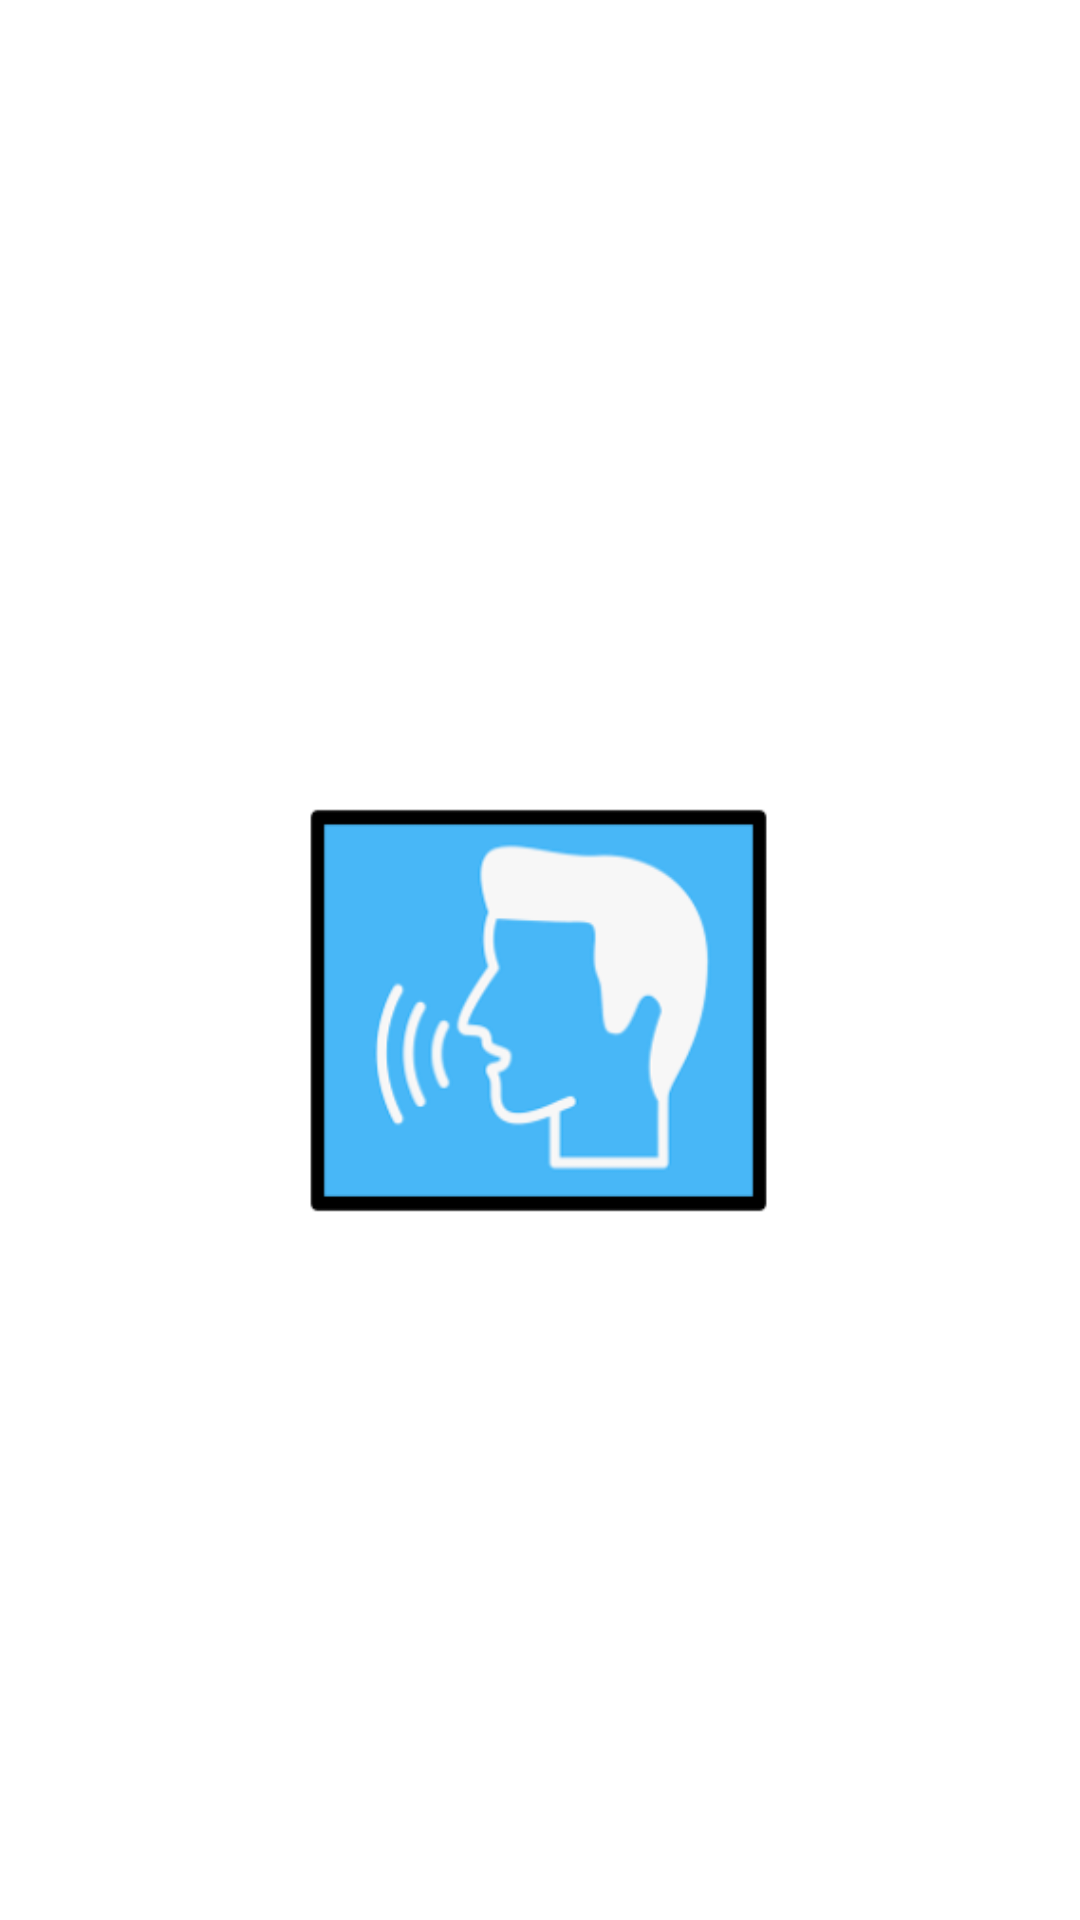

Write the Android layout XML for this screen, with the resource values it uses.
<!-- AndroidManifest.xml: application theme Theme.ToDoListApp -->
<!-- res/layout/activity_2.xml -->
<?xml version="1.0" encoding="utf-8"?>
<LinearLayout
        xmlns:android="http://schemas.android.com/apk/res/android"
        xmlns:tools="http://schemas.android.com/tools"
        xmlns:app="http://schemas.android.com/apk/res-auto"
        android:layout_width="match_parent"
        android:layout_height="match_parent"
        tools:context=".Activity2"
        android:gravity="center"
        android:orientation="vertical">

    <TextView
            android:id="@+id/tvText"
            android:layout_width="wrap_content"
            android:layout_height="wrap_content"
            android:text=""
            android:textSize="18sp"
            android:layout_marginBottom="10dp"/>
    <ImageButton
            android:id="@+id/btnSpeak"
            android:layout_width="155dp"
            android:layout_height="137dp"
            android:background="@drawable/v2t"/>


</LinearLayout>
<!-- resources referenced by this layout -->
<resources>
  <!-- drawable v2t: png bitmap (drawable, 11012 bytes) -->
  <style name="Theme.ToDoListApp" parent="Theme.MaterialComponents.DayNight.DarkActionBar">
          
          <item name="colorPrimary">@android:color/holo_green_light</item>
          <item name="colorPrimaryVariant">@android:color/holo_green_light</item>
          <item name="colorOnPrimary">@android:color/holo_green_light</item>
          
          <item name="colorSecondary">@android:color/holo_purple</item>
          <item name="colorSecondaryVariant">@android:color/holo_purple</item>
          <item name="colorOnSecondary">@android:color/holo_purple</item>
          
          <item name="android:statusBarColor" tools:targetApi="l">?attr/colorPrimaryVariant</item>
          
      </style>
</resources>
